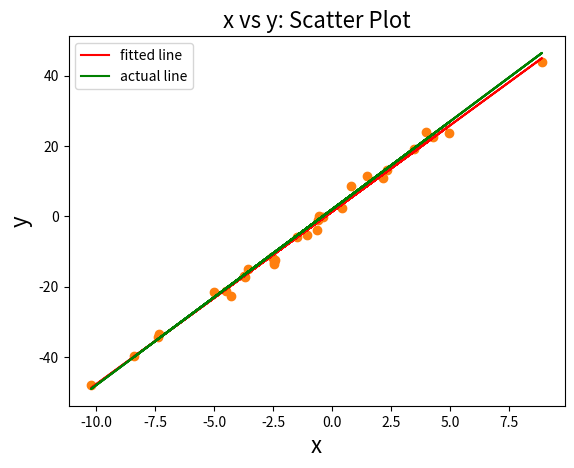

The script that saved this image:
import numpy as np
num_obs = 30
stdev_of_noise = 2
np.random.seed(98053)
x = np.random.randn(num_obs)  * 5
x = np.vstack((np.ones(num_obs), x)).T
noise = np.random.randn(num_obs) * stdev_of_noise
coefficients = [2, 5]
y_truth = x.dot(coefficients)
y = y_truth + noise

import matplotlib.pyplot as plt
import seaborn as sns 

import pandas as pd
df = pd.DataFrame({'x': x[:, 1], 'y': y})
bplot= sns.scatterplot(x='x', y='y', data=df)
bplot.axes.set_title("x vs y: Scatter Plot",
                    fontsize=16)
bplot.set_ylabel("y", 
                fontsize=16)
bplot.set_xlabel("x", 
                fontsize=16)
bplot.plot(x[:, 1], y_truth, color='green')

beta_hat = np.linalg.inv(x.T.dot(x)).dot(x.T).dot(y)
print(beta_hat)

yhat = x.dot(beta_hat)
plt.scatter(x[:,1], y)
plt.plot(x[:, 1], yhat, color='red', label='fitted line')
plt.plot(x[:, 1], y_truth, color='green', label='actual line')
plt.legend(loc='upper left')